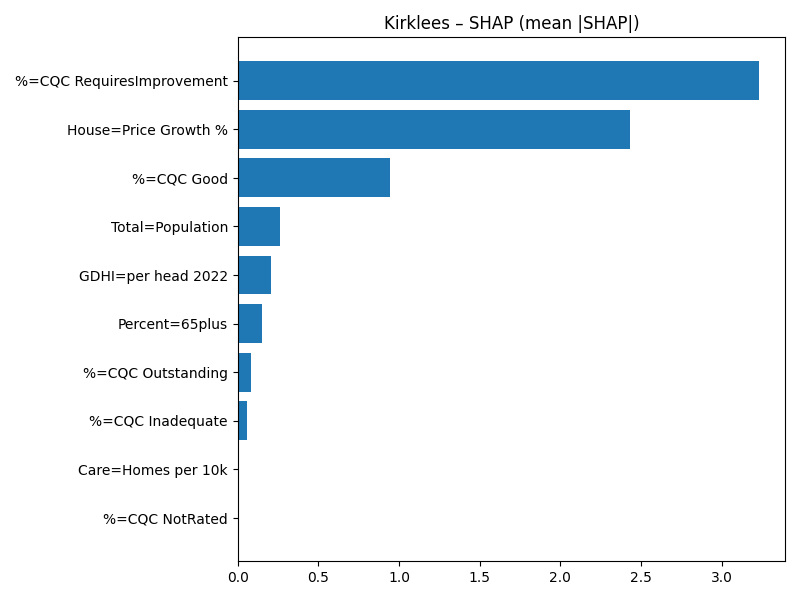

Data behind this chart, as committed beside it:
Term, MeanAbsSHAP, MeanSignedSHAP
%=CQC RequiresImprovement, 3.232, 3.232
House=Price Growth %, 2.431, -2.431
%=CQC Good, 0.9447, -0.9447
Total=Population, 0.2631, -0.2631
GDHI=per head 2022, 0.2059, -0.2059
Percent=65plus, 0.1476, -0.1476
%=CQC Outstanding, 0.08408, 0.08408
%=CQC Inadequate, 0.05861, 0.05861
Care=Homes per 10k, 0.002775, 0.002775
%=CQC NotRated, 0.0, 0.0
